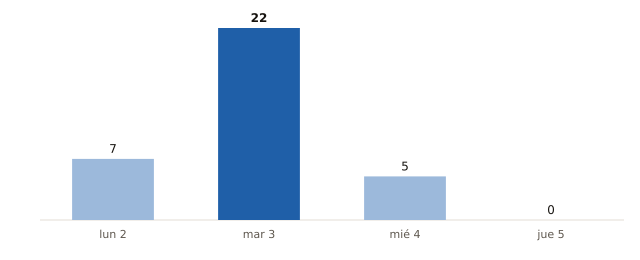

The data file committed next to this chart (first rows):
fecha, municipios_prob_90_o_mas
2026-11-02, 7
2026-11-03, 22
2026-11-04, 5
2026-11-05, 0
